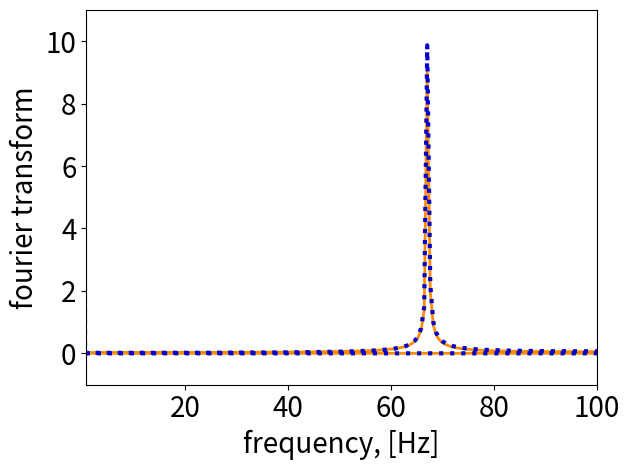
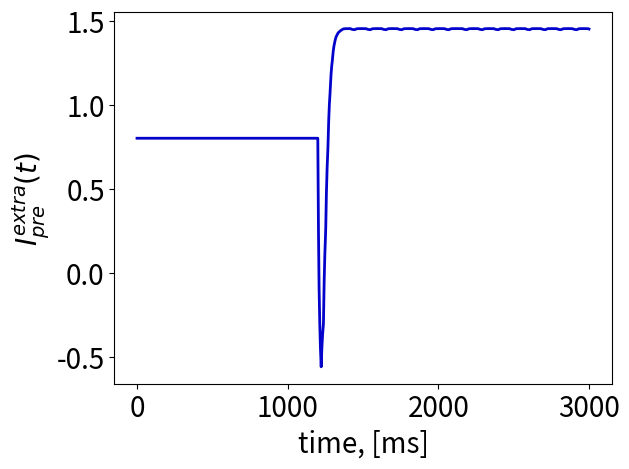
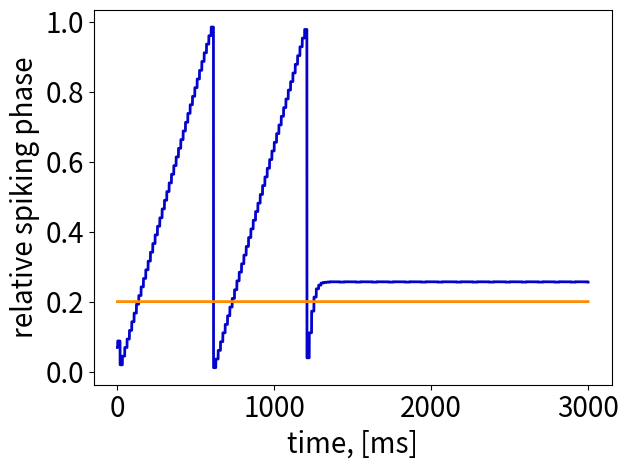
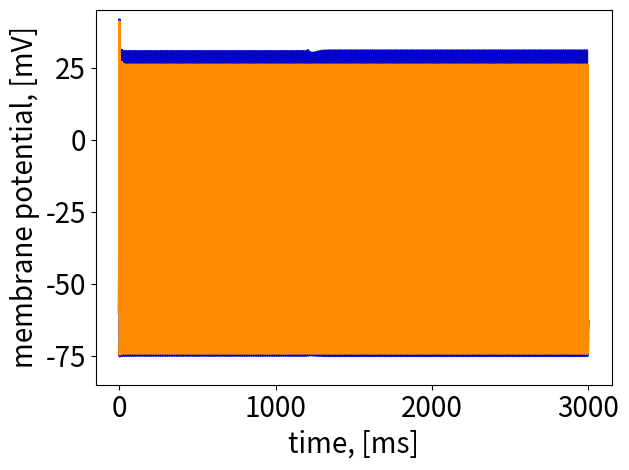

Recreate these plots in Python, in order.
import numpy as np
import matplotlib.pyplot as plt
import matplotlib as mpl

# definition of gate variables for Hodgkin Huxley neuron modeling
def a_n(v):
    return (0.01*v + 0.55)/(1 - np.exp(-0.1*v - 5.5))
def b_n(v):
    return 0.125*np.exp(-(v + 65)/80)
def a_m(v):
    return (0.1*v + 4)/(1 - np.exp(-0.1*v - 4))
def b_m(v):
    return 4 * np.exp(-(v + 65)/ 18)
def a_h(v):
    return 0.07*np.exp(-(v + 65)/20)
def b_h(v):
    return 1/(1 + np.exp(-0.1*v - 3.5))

# definition of STDP-curve defining z-plasticity mechanism
def G(x):
    return np.sin(2*np.pi*(x - F_c))

font_mode = 'work'
lbl_fontsize_dict = {'work' : plt.rcParams['font.size'], 'present' : 20}
ticks_fontsize_dict = {'work' : plt.rcParams['font.size'], 'present' : 20}

def get_fig(xlbl, ylbl, title=None, xscl='linear', yscl='linear',
			xlbl_fontsize=None, ylbl_fontsize=None, title_fontsize=None,
			tick_major_fontsize=None, tick_minor_fontsize=None,
			projection=None, zscl='linear', zlbl='z', zlbl_fontsize=None):
    if(xlbl_fontsize is None):
        xlbl_fontsize = lbl_fontsize_dict[font_mode]
    if(ylbl_fontsize is None):
        ylbl_fontsize = lbl_fontsize_dict[font_mode]
    if(title_fontsize is None):
        title_fontsize = lbl_fontsize_dict[font_mode]
    if(tick_major_fontsize is None):
        tick_major_fontsize = ticks_fontsize_dict[font_mode]

    fig = plt.figure()
    fig_num = plt.gcf().number
    ax = fig.add_subplot(projection=projection)

    plt.title(title, fontsize=title_fontsize)
    plt.xlabel(xlbl, fontsize=xlbl_fontsize)
    plt.ylabel(ylbl, fontsize=ylbl_fontsize)
    plt.xscale(xscl)
    plt.yscale(yscl)
    ax.tick_params(axis='both', which='major', labelsize=tick_major_fontsize)
    if(tick_minor_fontsize is not None):
        ax.tick_params(axis='both', which='minor', labelsize=tick_minor_fontsize)
    return fig, ax, fig_num

#parameters of z-plasticity model
I_pre = 0.8 # pA, presynaptic current defining z_pre
I_post = 0.8 # pA, postsynaptic current defining z_post
g_syn = 0.22 # mSm, synaptic conductivity

I_input = 11 # pA, input current for the presynaptic neuron

#parameters for presynaptic feedback regulation
F_c = 0.2 # reference ("control") phase
alpha_pre = 0.08 # timescale of the presynaptic polarization’s relaxation

# HH neuron parameters
V_rest = -60  # mV, resting membrane potential
V_th = 0  # mV, threshold potential

E_k = -77  # mV, equilibrium potassium potential
E_Na = 50  # mV, equilibrium sodium potential
E_L = -54.4  # mV, equilibrium leakage potential

E_rev = 0 # mV, reversion potential of the synapse

g_K = 36  # mSm, membrane conductivity for potassium current
g_Na = 120  # mSm, membrane conductivity for sodium current
g_L = 0.3  # mSm, membrane conductivity for leakage current

C = 1  # microF, membrane capacitance

# initial values for gate HH neuron variables
h_0 = 0.6
n_0 = 0.3
m_0 = 0.05

V_0 = V_rest # initial membrane potential

F_0 = 1 # starting relative spiking phase value

# initial values for z-plasticity parameters
z_pre_0 = I_pre # initial z-variable for presynaptic neuron
z_post_0 = I_post # initial z-variable for postsynaptic neuron

dt = 0.01  # ms, simulation step
t_start = 0  # ms, start time
t_stop = 3000  # ms, end time
TIME = np.linspace(t_start, t_stop, int(t_stop / dt)) # array of simulation times

t_k = 1800 # time moment of turning on z-stdp mechanism when k_pre != 0
step_t_k = int(t_k/dt) # time step of turning on z-stdp mechanism

# setting initial values to variables
F = F_0 # relative phase
z_pre = z_pre_0 # presynaptic neuron’s state parameter
z_post = z_post_0 # postsynaptic neuron’s state parameter

T_pre = t_stop # presynaptic neuron spiking period

# initial values for presynaptic neuron
V_pre = V_0
h_pre = h_0
n_pre = n_0
m_pre = m_0

#initial values for postsynaptic neuron
V_post = V_0
h_post = h_0
n_post = n_0
m_post = m_0

V_pre_list = [] # array for presynaptic neuron potential dynamics recording
V_post_list = [] # array for postsynaptic neuron potential dynamics recording

F_list = [] # array for relative spiking phase recording
F_c_list = np.ones(len(TIME))*(F_c) # control phase array

z_pre_list = [] # array for z_pre variable dynamics recording
t_pre_spikes = [] # array for presynaptic spike timing recording

V_pre_list.append(V_pre)
V_post_list.append(V_post)
F_list.append(F)
z_pre_list.append(z_pre)

for t in TIME[1:-step_t_k]:
    k_pre = 0 # z-plasticity mechanism isn't working by the moment of t_k
    F = F_list[-1]
    V_pre_old = V_pre
    V_post_old = V_post
    z_pre_old = z_pre
    # Euler scheme step calculation for presynapse
    dV_pre = (I_input - g_K*(n_pre**4)*(V_pre_old - E_k) - g_Na*(m_pre**3)*h_pre*(V_pre_old - E_Na) - g_L*(V_pre_old - E_L)
               - z_pre)*dt/C
    dn_pre = (a_n(V_pre_old) * (1 - n_pre) - b_n(V_pre_old) * n_pre) * dt
    dm_pre = (a_m(V_pre_old) * (1 - m_pre) - b_m(V_pre_old) * m_pre) * dt
    dh_pre = (a_h(V_pre_old) * (1 - h_pre) - b_h(V_pre_old) * h_pre) * dt
    dz_pre = (alpha_pre * (I_pre - z_pre_old) + k_pre * G(F)) * dt
    V_pre = V_pre_old + dV_pre
    n_pre += dn_pre
    m_pre += dm_pre
    h_pre += dh_pre
    z_pre = z_pre_old + dz_pre
    V_pre_list.append(V_pre)
    z_pre_list.append(z_pre)

    I_syn = (E_rev - V_post_old)*g_syn # synaptic current calculation

    # Euler scheme step calculation for postsynapse
    dV_post = (I_syn - g_K*(n_post**4)*(V_post_old - E_k) - g_Na*(m_post**3)*h_post*(V_post_old - E_Na) - g_L*(V_post_old - E_L)
                - z_post)*dt/C
    dn_post = (a_n(V_post_old) * (1 - n_post) - b_n(V_post_old) * n_post) * dt
    dm_post = (a_m(V_post_old) * (1 - m_post) - b_m(V_post_old) * m_post) * dt
    dh_post = (a_h(V_post_old) * (1 - h_post) - b_h(V_post_old) * h_post) * dt
    n_post += dn_post
    m_post += dm_post
    h_post += dh_post
    V_post = V_post_old + dV_post
    V_post_list.append(V_post)

    # presynaptic spike checking
    if V_pre >= V_th and V_pre_old < V_th:
        t_pre_spikes.append(t)
    # postsynaptic spike checking
    if V_post >= V_th and V_post_old < V_th:
        t_pre_last = max(filter(lambda x: x < t, t_pre_spikes), default=0)
        F = t - t_pre_last # spike timing calculation
        F_list.append(F)
    else:
        F_list.append(F) # if postsynapse isn't spiking, phase doesn't change

if len(t_pre_spikes) > 2:
    periods = [t_pre_spikes[i+1] - t_pre_spikes[i] for i in range(len(t_pre_spikes) - 1)]
    T_pre = sum(periods)/len(periods) # presynapse's spiking period calculation
phase_list = [x/T_pre for x in F_list] # relative spiking phase array

for t in TIME[-step_t_k::]:
    k_pre = 0.15 # now z-plasticity mechanism is turned on
    F = phase_list[-1]
    V_pre_old = V_pre
    V_post_old = V_post
    z_pre_old = z_pre
    # Euler scheme step calculation for presynapse
    dV_pre = (I_input - g_K*(n_pre**4)*(V_pre_old - E_k) - g_Na*(m_pre**3)*h_pre*(V_pre_old - E_Na) - g_L*(V_pre_old - E_L)
               - z_pre)*dt/C
    dn_pre = (a_n(V_pre_old) * (1 - n_pre) - b_n(V_pre_old) * n_pre) * dt
    dm_pre = (a_m(V_pre_old) * (1 - m_pre) - b_m(V_pre_old) * m_pre) * dt
    dh_pre = (a_h(V_pre_old) * (1 - h_pre) - b_h(V_pre_old) * h_pre) * dt
    dz_pre = (alpha_pre * (I_pre - z_pre_old) + k_pre * G(F)) * dt
    V_pre = V_pre_old + dV_pre
    n_pre += dn_pre
    m_pre += dm_pre
    h_pre += dh_pre
    z_pre = z_pre_old + dz_pre
    V_pre_list.append(V_pre)
    z_pre_list.append(z_pre)

    I_syn = (E_rev - V_post_old) * g_syn # synaptic current

    # Euler scheme step calculation for postsynapse
    dV_post = (I_syn - g_K*(n_post**4)*(V_post_old - E_k) - g_Na*(m_post**3)*h_post*(V_post_old - E_Na) - g_L*(V_post_old - E_L)
                - z_post)*dt/C
    dn_post = (a_n(V_post_old) * (1 - n_post) - b_n(V_post_old) * n_post) * dt
    dm_post = (a_m(V_post_old) * (1 - m_post) - b_m(V_post_old) * m_post) * dt
    dh_post = (a_h(V_post_old) * (1 - h_post) - b_h(V_post_old) * h_post) * dt
    n_post += dn_post
    m_post += dm_post
    h_post += dh_post
    V_post = V_post_old + dV_post
    V_post_list.append(V_post)

    # presynaptic spike checking
    if V_pre >= V_th and V_pre_old < V_th:
        t_pre_spikes.append(t)
    # postsynaptic spike checking
    if V_post >= V_th and V_post_old < V_th:
        t_pre_last = max(list(filter(lambda x: x < t, t_pre_spikes)), default=0)
        if len(t_pre_spikes) > 2:
            T_pre = t_pre_last - t_pre_spikes[-2] # presynapse spiking period calculation
        else:
            T_pre = t - t_pre_last
        F = (t - t_pre_last)/T_pre # relative spiking phase
        phase_list.append(F)
    else:
        F_last = phase_list[-1] # if postsynapse isn't spiking, phase doesn't change
        phase_list.append(F_last)

# Fourier transform calculation for pre- and postsynaptic signals
fourier_pre = np.fft.fft(V_pre_list[130000:])/len(V_pre_list[130000:])
fourier_post = np.fft.fft(V_post_list[130000:])/len(V_post_list[130000:])
freq = np.fft.fftfreq(np.array(V_post_list[130000:]).size, d=dt) # frequency axis scale
freq *= 1000

font_mode = 'present'

# plot the fourier transform graphs
fig_1, ax_1, fig_ID_1 = get_fig("frequency, [Hz]", "fourier transform")
ax_1.plot(freq, np.abs(fourier_post), label=r"$for V_{post} signal$", c=(1, 0.55, 0), lw=2)
ax_1.plot(freq, np.abs(fourier_pre), label=r"$for V_{pre} signal$", c=(0.01, 0.01, 0.8), lw=3, linestyle='dotted')
ax_1.set_xlim(0.8, 100)
ax_1.set_ylim(-1, 11)
plt.tight_layout()
# plot z_pre variable dynamics
fig_2, ax_2, fig_ID_2 = get_fig("time, [ms]", "$I^{extra}_{pre}(t)$")
ax_2.plot(TIME, z_pre_list, label=r"$I^{extra}_{pre}(t)$", c=(0.01, 0.01, 0.8), lw=2)
#ax_2.set_ylim(0.7, 2.7)
plt.tight_layout()
# plot relative spiking phase dynamics in comparison with reference ("control") phase F_с
fig_3, ax_3, fig_ID_3 = get_fig("time, [ms]", "relative spiking phase") #$\Phi$")
ax_3.plot(TIME, phase_list, label="$\Phi(t)$", c=(0.01, 0.01, 0.8), lw=2)
ax_3.plot(TIME, F_c_list, label="$\Phi_{c}$", c=(1, 0.55, 0), lw=2)
plt.tight_layout()
# plot membrane potentials dynamics for both neurons
fig_4, ax_4, fig_ID_4 = get_fig("time, [ms]", "membrane potential, [mV]")
ax_4.plot(TIME, V_pre_list, label=r"$V_{pre}(t)$", c=(0.01, 0.01, 0.8), lw=2)
ax_4.plot(TIME, V_post_list, label=r"$V_{post}(t)$", c=(1, 0.55, 0), lw=2)
ax_4.set_ylim(-85, 45)
plt.tight_layout()
plt.show()